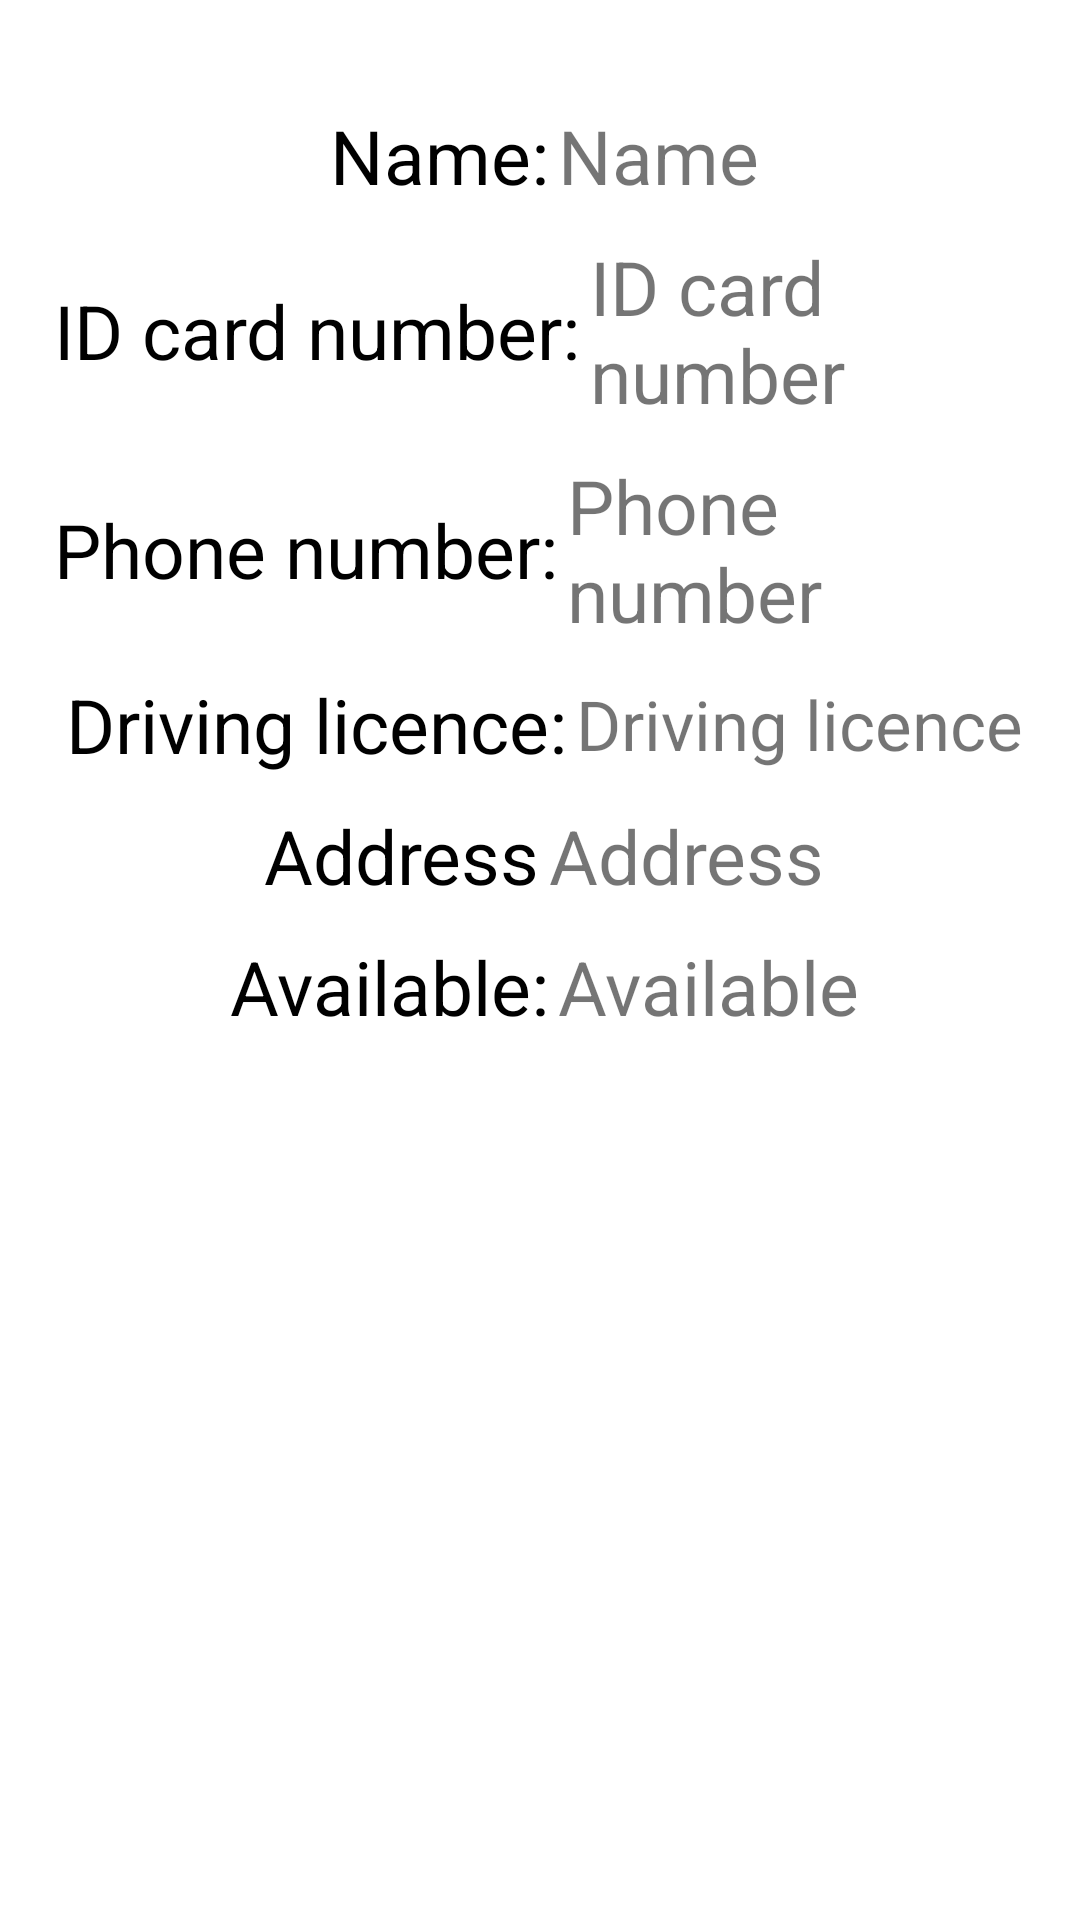

Here is an Android app screen rendered from its layout file. Give the layout XML and the strings, colors and styles it references.
<!-- AndroidManifest.xml: application theme Theme.Car_Rental -->
<!-- res/layout/driver_adapter_view_layout.xml -->
<?xml version="1.0" encoding="utf-8"?>
<LinearLayout xmlns:android="http://schemas.android.com/apk/res/android"
    android:layout_width="match_parent"
    android:layout_height="match_parent"
    android:focusable="false"
    android:focusableInTouchMode="false"
    android:orientation="vertical"
    android:padding="15sp">

    <TextView
        android:id="@+id/text_driver_id"
        android:layout_width="0sp"
        android:layout_height="0sp"
        android:layout_marginTop="10sp"
        android:visibility="invisible" />

    <LinearLayout
        android:layout_width="match_parent"
        android:layout_height="wrap_content"
        android:layout_marginTop="10sp"
        android:gravity="center"
        android:orientation="horizontal">

        <TextView
            android:layout_width="wrap_content"
            android:layout_height="wrap_content"
            android:paddingHorizontal="3sp"
            android:text="@string/name_"
            android:textColor="@color/black"
            android:textSize="25sp" />

        <TextView
            android:id="@+id/text_name"
            android:layout_width="wrap_content"
            android:layout_height="wrap_content"
            android:text="@string/name"
            android:textSize="25sp" />

    </LinearLayout>

    <LinearLayout
        android:layout_width="match_parent"
        android:layout_height="wrap_content"
        android:layout_marginTop="10sp"
        android:gravity="center"
        android:orientation="horizontal">

        <TextView
            android:layout_width="wrap_content"
            android:layout_height="wrap_content"
            android:paddingHorizontal="3sp"
            android:text="@string/id_card_number_"
            android:textColor="@color/black"
            android:textSize="25sp" />

        <TextView
            android:id="@+id/text_id_card_number"
            android:layout_width="wrap_content"
            android:layout_height="wrap_content"
            android:text="@string/id_card_number__"
            android:textSize="25sp" />
    </LinearLayout>

    <LinearLayout
        android:layout_width="match_parent"
        android:layout_height="wrap_content"
        android:layout_marginTop="10sp"
        android:gravity="center"
        android:orientation="horizontal">

        <TextView
            android:layout_width="wrap_content"
            android:layout_height="wrap_content"
            android:paddingHorizontal="3sp"
            android:text="@string/phone_number_"
            android:textColor="@color/black"
            android:textSize="25sp" />

        <TextView
            android:id="@+id/text_phone_number"
            android:layout_width="wrap_content"
            android:layout_height="wrap_content"
            android:text="@string/phone_number"
            android:textSize="25sp" />
    </LinearLayout>


    <LinearLayout
        android:layout_width="match_parent"
        android:layout_height="wrap_content"
        android:layout_marginTop="10sp"
        android:gravity="center"
        android:orientation="horizontal">

        <TextView
            android:layout_width="wrap_content"
            android:layout_height="wrap_content"
            android:paddingHorizontal="3sp"
            android:text="@string/driving_licence_"
            android:textColor="@color/black"
            android:textSize="25sp" />

        <TextView
            android:id="@+id/text_driving_licence"
            android:layout_width="wrap_content"
            android:layout_height="wrap_content"
            android:text="@string/driving_licence"
            android:textSize="23sp" />
    </LinearLayout>

    <LinearLayout
        android:layout_width="match_parent"
        android:layout_height="wrap_content"
        android:layout_marginTop="10sp"
        android:gravity="center"
        android:orientation="horizontal">

        <TextView
            android:layout_width="wrap_content"
            android:layout_height="wrap_content"
            android:paddingHorizontal="3sp"
            android:text="@string/address"
            android:textColor="@color/black"
            android:textSize="25sp" />

        <TextView
            android:id="@+id/text_address"
            android:layout_width="wrap_content"
            android:layout_height="wrap_content"
            android:text="@string/address"
            android:textSize="25sp" />
    </LinearLayout>

    <LinearLayout
        android:layout_width="match_parent"
        android:layout_height="wrap_content"
        android:layout_marginTop="10sp"
        android:gravity="center"
        android:orientation="horizontal">

        <TextView
            android:layout_width="wrap_content"
            android:layout_height="wrap_content"
            android:paddingHorizontal="3sp"
            android:text="@string/available_"
            android:textColor="@color/black"
            android:textSize="25sp" />

        <TextView
            android:id="@+id/text_available"
            android:layout_width="wrap_content"
            android:layout_height="wrap_content"
            android:text="@string/available"
            android:textSize="25sp" />
    </LinearLayout>
</LinearLayout>
<!-- resources referenced by this layout -->
<resources>
  <string name="address">Address</string>
  <string name="available">Available</string>
  <string name="available_">Available:</string>
  <string name="driving_licence">Driving licence</string>
  <string name="driving_licence_">Driving licence:</string>
  <string name="id_card_number_">ID card number:</string>
  <string name="id_card_number__">ID card number</string>
  <string name="name">Name</string>
  <string name="name_">Name:</string>
  <string name="phone_number">Phone number</string>
  <string name="phone_number_">Phone number:</string>
  <style name="Theme.Car_Rental" parent="Theme.MaterialComponents.DayNight.NoActionBar">
          
          <item name="colorPrimary">@color/purple_500</item>
          <item name="colorPrimaryVariant">@color/purple_700</item>
          <item name="colorOnPrimary">@color/white</item>
          
          <item name="colorSecondary">@color/teal_200</item>
          <item name="colorSecondaryVariant">@color/teal_700</item>
          <item name="colorOnSecondary">@color/black</item>
          
          <item name="android:statusBarColor" tools:targetApi="l">?attr/colorPrimaryVariant</item>
          
      </style>
  <!-- not gathered from this repository: default colours our renderer supplied (Android Studio template values) -->
  <color name="purple_500">#FF6200EE</color>
  <color name="purple_700">#FF3700B3</color>
  <color name="teal_200">#FF03DAC5</color>
  <color name="teal_700">#FF018786</color>
  <color name="black">#FF000000</color>
  <color name="white">#FFFFFFFF</color>
</resources>
